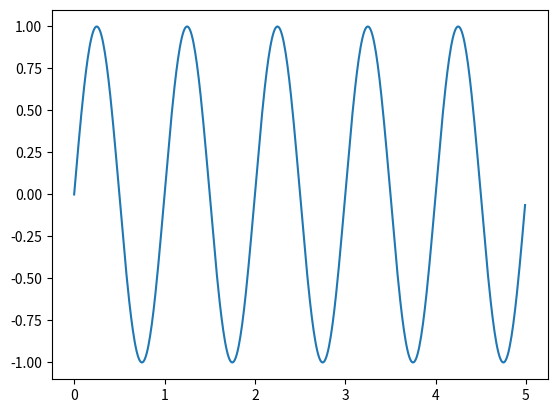

The matplotlib source for this figure:
#!/usr/bin/env python3

"""Show the plot of a sine wave."""

import numpy as np
import matplotlib.pyplot as plt


def main():
    # Wave parameters
    frequency = 1
    amplitude = 1
    phase = 0
    time_window = 5
    time_step = 0.01

    # Generate wave data
    t = np.arange(0, time_window, time_step)
    y = amplitude * np.sin(2*np.pi*frequency*t + phase)

    # Plot wave
    plt.figure()
    plt.plot(t, y)
    plt.show()


if __name__ == '__main__':
    main()
